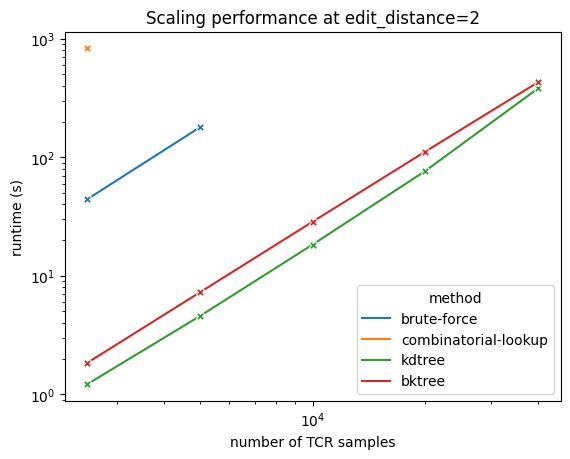

Data behind this chart, as committed beside it:
method, runtime, input_size
brute-force, 46.09, 2500
brute-force, 44.35, 2500
brute-force, 44.42, 2500
brute-force, 44.8, 2500
brute-force, 43.65, 2500
brute-force, 43.2, 2500
brute-force, 43.52, 2500
brute-force, 44.88, 2500
brute-force, 43.47, 2500
brute-force, 43.48, 2500
combinatorial-lookup, 821.2, 2500
combinatorial-lookup, 841.1, 2500
kdtree, 1.112, 2500
kdtree, 1.024, 2500
kdtree, 1.089, 2500
kdtree, 1.066, 2500
kdtree, 1.077, 2500
kdtree, 1.086, 2500
kdtree, 1.093, 2500
kdtree, 1.515, 2500
kdtree, 1.751, 2500
kdtree, 1.321, 2500
bktree, 1.667, 2500
bktree, 1.679, 2500
bktree, 1.67, 2500
bktree, 1.676, 2500
bktree, 1.693, 2500
bktree, 2.414, 2500
bktree, 2.547, 2500
bktree, 1.685, 2500
bktree, 1.683, 2500
bktree, 1.657, 2500
brute-force, 178.8, 5000
brute-force, 179.6, 5000
brute-force, 178.1, 5000
brute-force, 179.7, 5000
brute-force, 178.3, 5000
brute-force, 178.2, 5000
brute-force, 180.6, 5000
brute-force, 178.4, 5000
brute-force, 179.6, 5000
brute-force, 178.2, 5000
kdtree, 4.159, 5000
kdtree, 5.545, 5000
kdtree, 4.143, 5000
kdtree, 4.134, 5000
kdtree, 5.498, 5000
kdtree, 4.135, 5000
kdtree, 4.101, 5000
kdtree, 5.686, 5000
kdtree, 4.158, 5000
kdtree, 4.114, 5000
bktree, 7.83, 5000
bktree, 6.593, 5000
bktree, 7.613, 5000
bktree, 7.623, 5000
bktree, 6.477, 5000
bktree, 7.806, 5000
bktree, 6.399, 5000
bktree, 8.038, 5000
... 62 more rows
